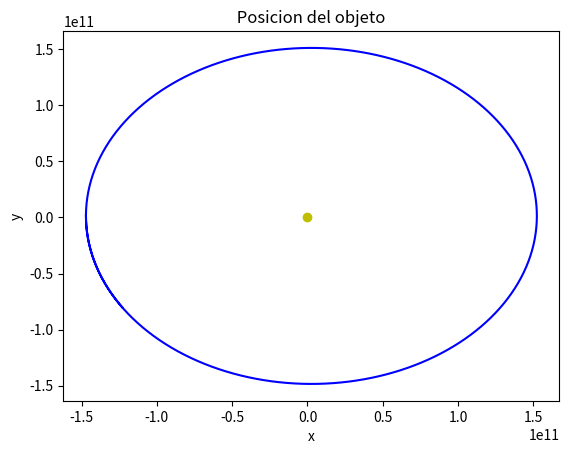

This chart was generated by the following Python code:
# -*- coding: utf-8 -*-
"""
Created on Mon Feb 25 09:14:14 2019

[redacted]
"""
import numpy as np
import matplotlib.pyplot as plt
dt = 60*60*24
tiempo_total = 400
x_tierra = [-147095000000.0, -147095000000.0]
y_tierra = [2617920000.0, 0.0]
x_sol = 0.0
y_sol = 0.0
masa_tierra = 5972190000000000000000000
masa_sol = 1989100000000000000000000000000
G = 6.67259 * (10**-11)
dias = [0, 1]
for i in range (1, tiempo_total-1):
    delta_x = x_sol - x_tierra[i]
    delta_y = y_sol - y_tierra[i]
    # calculo la fuerza de x
    f_x = (G*masa_tierra*masa_sol/(delta_x**2 + delta_y**2)) * (delta_x/np.sqrt(delta_x**2 + delta_y**2))
    x_actual = x_tierra[i]
    x_prev = x_tierra[i-1]
    x_nueva = 2*x_actual - x_prev + (f_x/masa_tierra) * dt**2
    x_tierra.append (x_nueva)
    # idem para y
    f_y = (G*masa_tierra*masa_sol/(delta_x**2 + delta_y**2)) * (delta_y/np.sqrt(delta_x**2 + delta_y**2))
    y_actual = y_tierra[i]
    y_prev = y_tierra[i-1]
    y_nueva = 2*y_actual - y_prev + (f_y/masa_tierra) * dt**2
    y_tierra.append(y_nueva)
    # actualizo el tiempo
    dias.append(i)
print(x_tierra)
print(y_tierra)
plt.title (" Posicion del objeto ")
plt.plot (x_tierra, y_tierra,"b")
plt.plot (x_sol, y_sol,"yo")
plt.xlabel ("x")
plt.ylabel ("y")
plt.show ()